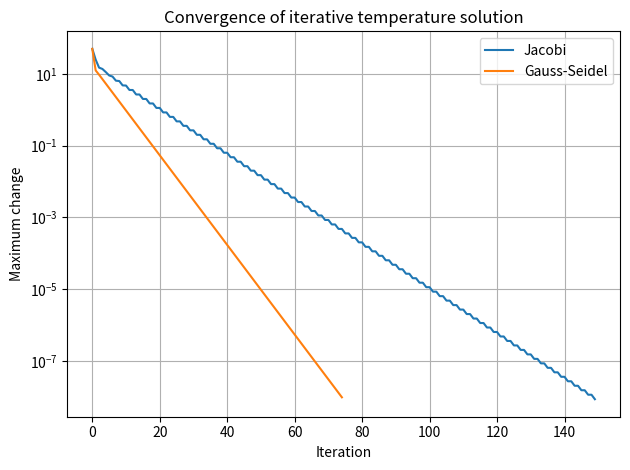

Generate this figure with matplotlib: (Note: this script raises an exception after producing the figure.)
import numpy as np
import matplotlib.pyplot as plt

A = np.array([[2., -1., 0., 0., 0.],
              [-1., 2., -1., 0., 0.],
              [0., -1., 2., -1., 0.],
              [0., 0., -1., 2., -1.],
              [0., 0., 0., -1., 2.]])
b = np.array([100., 0., 0., 0., 20.])

def jacobi(A, b, tol=1e-8, max_iter=500):
    D = np.diag(A)
    R = A - np.diagflat(D)
    x = np.zeros_like(b)
    errors = []
    for _ in range(max_iter):
        new = (b - R @ x) / D
        error = np.linalg.norm(new - x, ord=np.inf)
        errors.append(error)
        if error < tol:
            return new, errors
        x = new
    return x, errors

def gauss_seidel(A, b, tol=1e-8, max_iter=500):
    x = np.zeros_like(b)
    errors = []
    for _ in range(max_iter):
        old = x.copy()
        for i in range(len(b)):
            x[i] = (b[i] - A[i, :i] @ x[:i] - A[i, i+1:] @ old[i+1:]) / A[i, i]
        error = np.linalg.norm(x - old, ord=np.inf)
        errors.append(error)
        if error < tol:
            return x, errors
    return x, errors

xj, ej = jacobi(A, b)
xg, eg = gauss_seidel(A, b)
print("BASE CASE")
print("Jacobi:", np.round(xj, 6), "iterations:", len(ej))
print("Gauss-Seidel:", np.round(xg, 6), "iterations:", len(eg))
print("Direct solution:", np.linalg.solve(A, b))

# Changed parameter: stricter convergence tolerance
x_strict, e_strict = jacobi(A, b, tol=1e-10)
print("\nCHANGED CASE: Jacobi tolerance 1e-10")
print("Iterations:", len(e_strict), "solution:", np.round(x_strict, 8))

plt.semilogy(ej, label="Jacobi")
plt.semilogy(eg, label="Gauss-Seidel")
plt.xlabel("Iteration")
plt.ylabel("Maximum change")
plt.title("Convergence of iterative temperature solution")
plt.legend(); plt.grid(True); plt.tight_layout()
plt.savefig("results/Task_08_convergence.png")
plt.show()

# Related case: estimate temperatures along a short insulated pipe section
pipe_b = np.array([80., 0., 0., 0., 10.])
pipe_solution, _ = gauss_seidel(A, pipe_b)
print("\nRELATED CASE: pipe temperature profile:", np.round(pipe_solution, 3))
